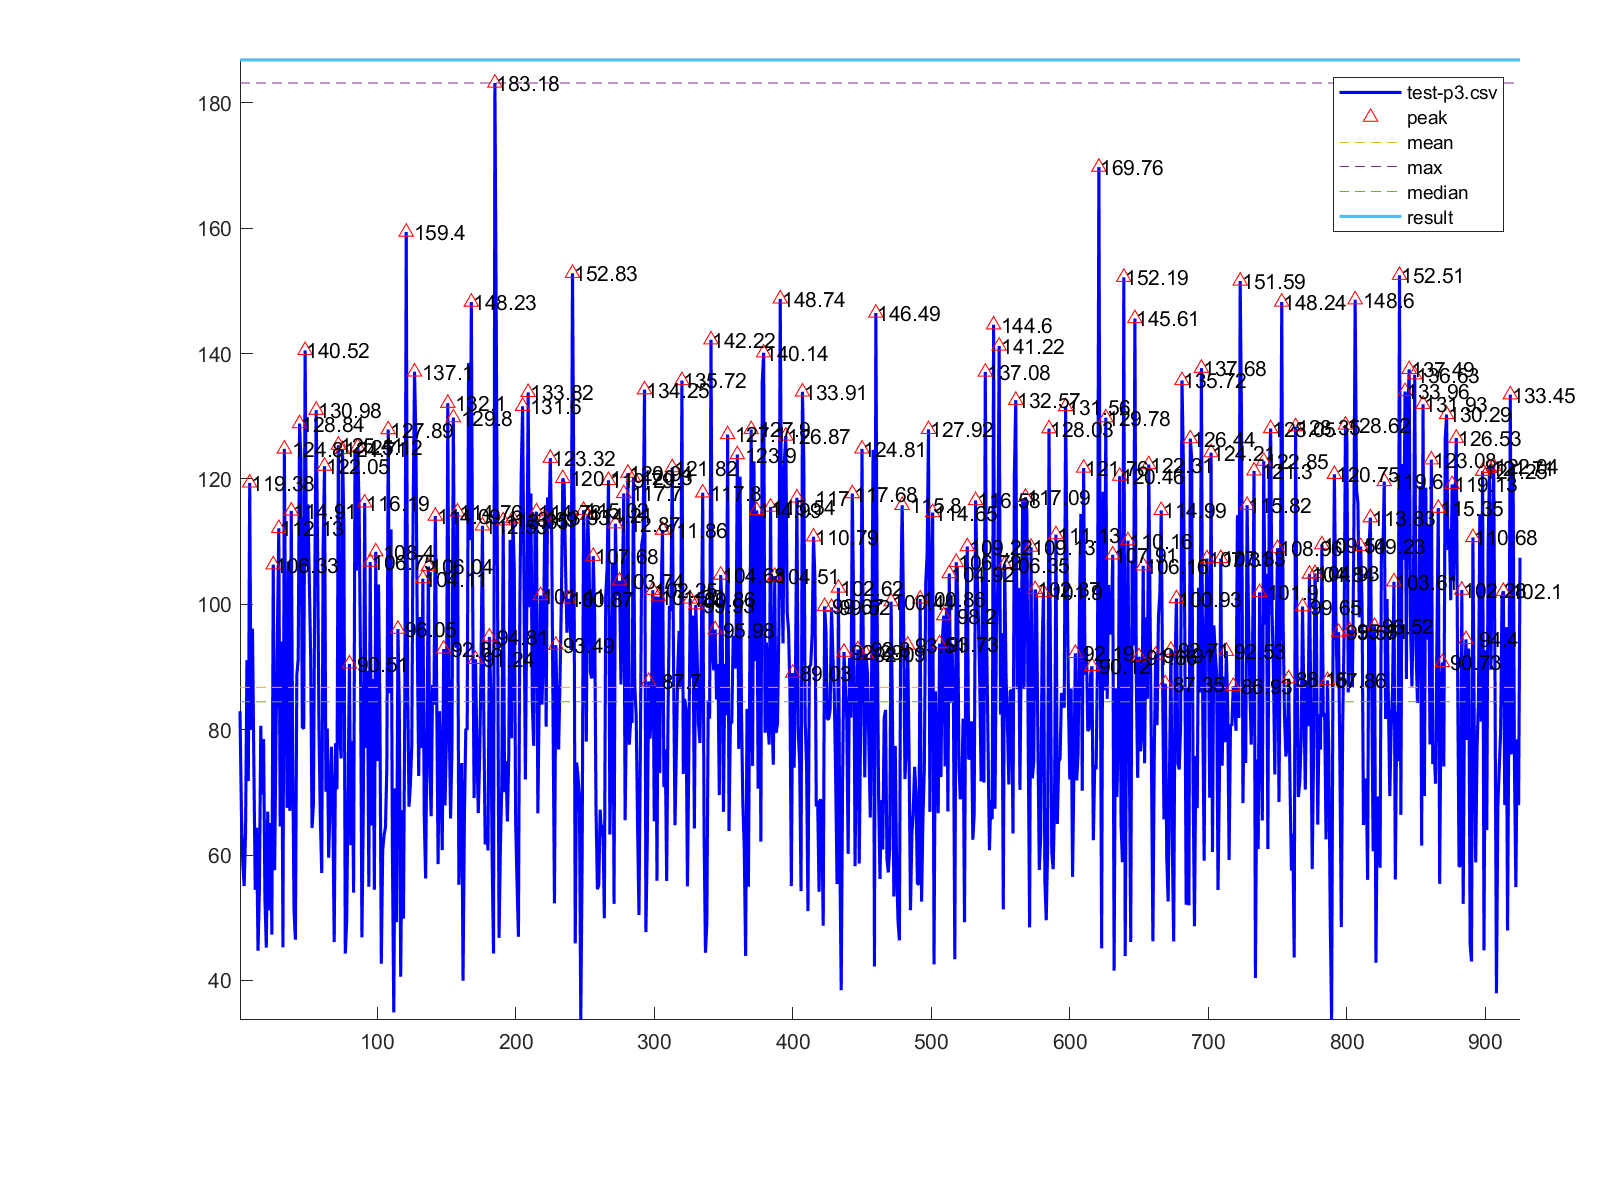

Source data for this figure (header and first rows):
1, 82.94
2, 67.02
3, 58.74
4, 55.06
5, 63.55
6, 91.1
7, 71.82
8, 119.4
9, 80.05
10, 96.12
11, 74.5
12, 54.46
13, 64.38
14, 44.74
15, 54.45
16, 80.63
17, 69.66
18, 78.51
19, 52.94
20, 45.24
21, 66.93
22, 51.17
23, 65.12
24, 47.32
25, 106.3
26, 57.59
27, 79.38
28, 95.67
29, 112.1
30, 64.56
31, 94.06
32, 45.28
33, 124.8
34, 91.63
35, 67.53
36, 106.9
37, 67.05
38, 114.9
39, 77.03
40, 51.12
41, 46.5
42, 88.65
43, 91.21
44, 128.8
45, 122.9
46, 80.42
47, 80.16
48, 140.5
49, 106.1
50, 115.9
51, 104.3
52, 91.74
53, 64.32
54, 68.14
55, 104.2
56, 131
57, 109.3
58, 80.2
59, 65.63
60, 57.15
61, 109.1
... 864 more rows
